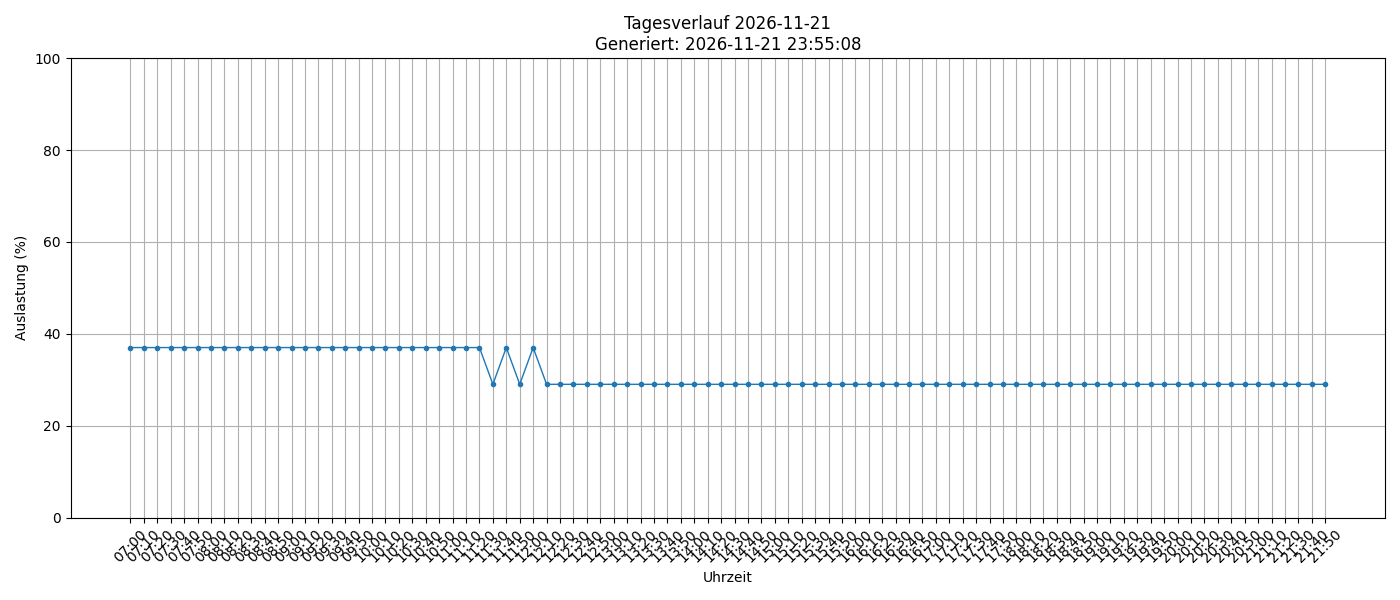

Values plotted in this chart, from the file beside it:
timestamp, load_percent
2026-11-21 07:00:01, 37
2026-11-21 07:10:01, 37
2026-11-21 07:20:01, 37
2026-11-21 07:30:01, 37
2026-11-21 07:40:01, 37
2026-11-21 07:50:01, 37
2026-11-21 08:00:01, 37
2026-11-21 08:10:01, 37
2026-11-21 08:20:01, 37
2026-11-21 08:30:01, 37
2026-11-21 08:40:01, 37
2026-11-21 08:50:01, 37
2026-11-21 09:00:01, 37
2026-11-21 09:10:01, 37
2026-11-21 09:20:01, 37
2026-11-21 09:30:02, 37
2026-11-21 09:40:01, 37
2026-11-21 09:50:01, 37
2026-11-21 10:00:01, 37
2026-11-21 10:10:01, 37
2026-11-21 10:20:01, 37
2026-11-21 10:30:01, 37
2026-11-21 10:40:01, 37
2026-11-21 10:50:02, 37
2026-11-21 11:00:01, 37
2026-11-21 11:10:01, 37
2026-11-21 11:20:01, 37
2026-11-21 11:30:01, 29
2026-11-21 11:40:01, 37
2026-11-21 11:50:01, 29
2026-11-21 12:00:01, 37
2026-11-21 12:10:01, 29
2026-11-21 12:20:01, 29
2026-11-21 12:30:01, 29
2026-11-21 12:40:02, 29
2026-11-21 12:50:01, 29
2026-11-21 13:00:01, 29
2026-11-21 13:10:01, 29
2026-11-21 13:20:01, 29
2026-11-21 13:30:01, 29
2026-11-21 13:40:01, 29
2026-11-21 13:50:01, 29
2026-11-21 14:00:01, 29
2026-11-21 14:10:01, 29
2026-11-21 14:20:01, 29
2026-11-21 14:30:01, 29
2026-11-21 14:40:02, 29
2026-11-21 14:50:02, 29
2026-11-21 15:00:02, 29
2026-11-21 15:10:01, 29
2026-11-21 15:20:01, 29
2026-11-21 15:30:01, 29
2026-11-21 15:40:01, 29
2026-11-21 15:50:01, 29
2026-11-21 16:00:01, 29
2026-11-21 16:10:01, 29
2026-11-21 16:20:01, 29
2026-11-21 16:30:02, 29
2026-11-21 16:40:01, 29
2026-11-21 16:50:01, 29
... 30 more rows
